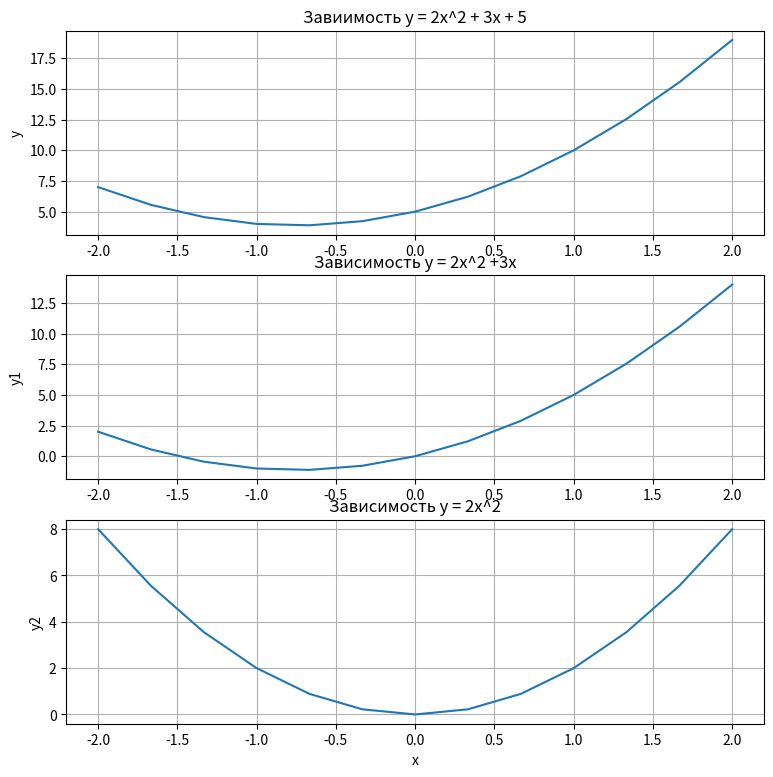

This figure's Python source:
import matplotlib.pyplot as plt
import math

"""https://habr.com/ru/post/146236/  про реализацию метода главных компонент методом QR разложения на C#"""

size = 2
xlist = [i/3 for i in range(-1 * (size * 3), size * 3 + 1)]
print(xlist)
y = [(2*x**2 + 3*x +5) for x in xlist]

y1 = [(2*x**2 + 3*x) for x in xlist]

y2 = [(2*x**2) for x in xlist]

vector = [[1,2,4], [3,3,2], [4,1,3]]

# vector = [[12,-51,4], [6,167,-68], [-4,24,-41]]

def decomposition(a):
	return [[a[e][i] for e in range(len(a))] for i in range(len(a[0]))]
def NormOfVector(x):
	return sum([abs(i) for i in x])
def skalar_vector_composition(x, y):
	return sum([x[i]*y[i] for i in range(len(x))])	
def ScalarToVectorProduct(x, y):
	return [x*y[i] for i in range(len(y))]
def composition(x, y):
	return [x*y[i] for i in range(len(y))]
def substraction_vector(x, y):
	return [x[i] - y[i] for i in range(len(y))]
def VectorProjection(b,a):
	return composition(skalar_vector_composition(a,b)/skalar_vector_composition(b,b), b)
def translateToMatrix(vects):
	return [[vects[ei][i] for ei in range(len(vects))] for i in range(len(vects[0]))]
def qr_decomposition(a):
	"""QR декомпозиция методом Gram Schmidt, QR-разложение является основой одного из методов поиска собственных векторов и чисел матрицы"""
	av = decomposition(a)

	u = [0 for i in range(len(av))]
	e = [0 for i in range(len(av))]

	u[0] = av[0]
	e[0] = ScalarToVectorProduct(1/NormOfVector(u[0]), u[0])
	for i in range(1, len(av)):
		u[i] = av[i]
		for ei in range(i):
			u[i] = substraction_vector(u[i], VectorProjection(u[ei], av[i]))
		e[i] = composition(1/NormOfVector(u[i]), u[i])

	res = [[skalar_vector_composition(avi, ei) for ei in e] for avi in av]

	return translateToMatrix(u), translateToMatrix(e), translateToMatrix(res)

	

for i in qr_decomposition(vector):
	print(i)

plt.figure(figsize=(9, 9))
plt.subplot(3,1,1)    
plt.plot(xlist, y)
plt.title('Завиимость y = 2x^2 + 3x + 5')
plt.ylabel("y")
plt.grid(True)
plt.subplot(3,1,2)
plt.plot(xlist, y1)
plt.title("Зависимость y = 2x^2 +3x")
plt.ylabel("y1")
plt.grid(True)
plt.subplot(3,1,3)
plt.plot(xlist, y2)
plt.title("Зависимость y = 2x^2")
plt.ylabel("y2")
plt.xlabel("x")
plt.grid(True)
plt.show()
